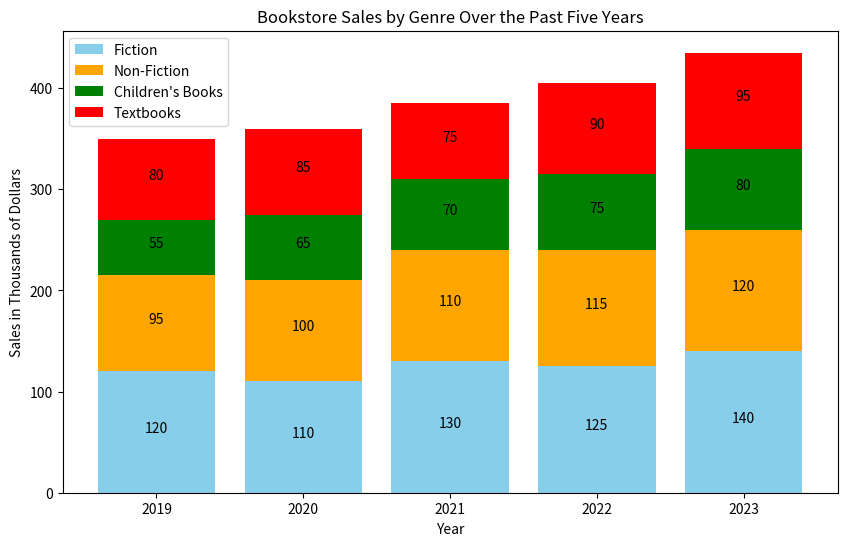

Generate this figure with matplotlib:
import matplotlib.pyplot as plt
import numpy as np

# Data
years = ['2019', '2020', '2021', '2022', '2023']
fiction = np.array([120, 110, 130, 125, 140])
non_fiction = np.array([95, 100, 110, 115, 120])
childrens_books = np.array([55, 65, 70, 75, 80])
textbooks = np.array([80, 85, 75, 90, 95])

# Create the stacked bar graph
plt.figure(figsize=(10, 6))

# Stacking the bars
p1 = plt.bar(years, fiction, color='skyblue', label='Fiction')
p2 = plt.bar(years, non_fiction, bottom=fiction, color='orange', label='Non-Fiction')
p3 = plt.bar(years, childrens_books, bottom=fiction + non_fiction, color='green', label="Children's Books")
p4 = plt.bar(years, textbooks, bottom=fiction + non_fiction + childrens_books, color='red', label='Textbooks')

# Adding text labels on each segment
for i in range(len(years)):
    plt.text(i, fiction[i] / 2, str(fiction[i]), ha='center', color='black')
    plt.text(i, fiction[i] + non_fiction[i] / 2, str(non_fiction[i]), ha='center', color='black')
    plt.text(i, fiction[i] + non_fiction[i] + childrens_books[i] / 2, str(childrens_books[i]), ha='center', color='black')
    plt.text(i, fiction[i] + non_fiction[i] + childrens_books[i] + textbooks[i] / 2, str(textbooks[i]), ha='center', color='black')

# Adding labels
plt.xlabel('Year')
plt.ylabel('Sales in Thousands of Dollars')
# Adding title
plt.title('Bookstore Sales by Genre Over the Past Five Years')

# Adding legend
plt.legend()

# Display the plot
plt.show()
